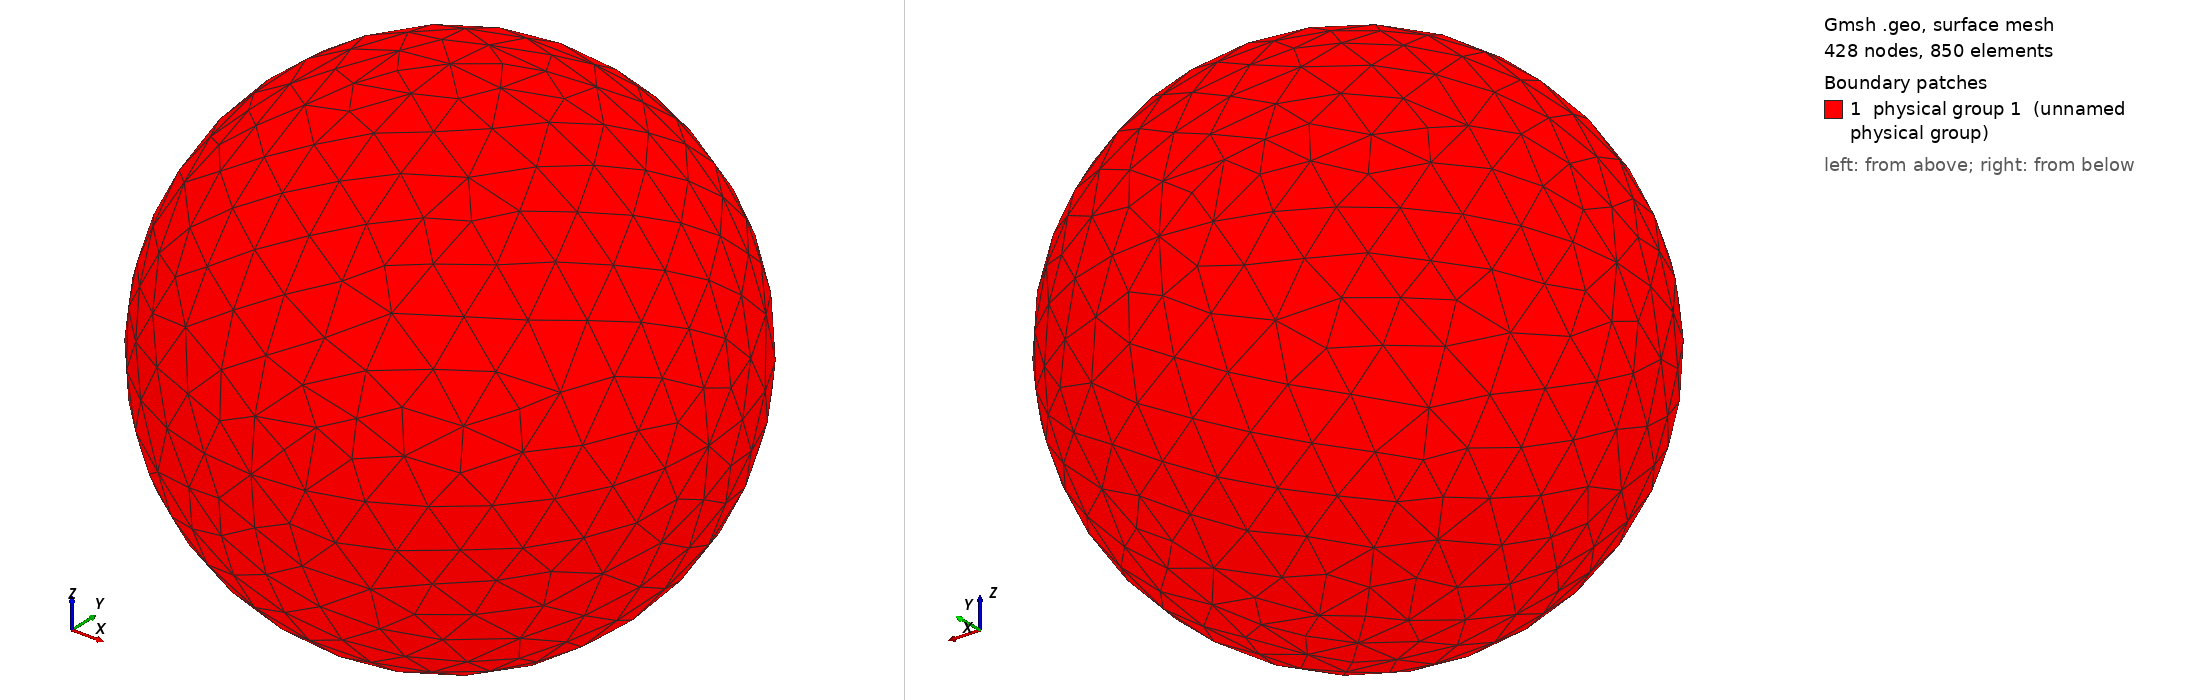

Gmsh geometry script, surface-meshed: 428 nodes, 850 surface elements. Boundary patches (legend numbers): 1 physical group 1 (unnamed physical group). Left view from above one corner, right view from below the opposite corner. Legend entries are the model's physical surfaces. The drawing asked Gmsh for element sizes between 1% and 20% of the model's largest extent; the script's own settings can give other sizes.

=== sphere_unstructured.geo (drawn) ===
// Ricardo Costa, July, 2022
// parameters
N=1.0;
lc=0.2/(1.5^(N-1));
cx=0.0;
cy=0.0;
cz=0.0;
r=1.0;
// points
Point(1)={cx,cy,0.0,lc};
Point(2)={cx-r,cy,cz,lc};
Point(3)={cx,cy+r,cz,lc};
Point(4)={cx+r,cy,cz,lc};
Point(5)={cx,cy-r,cz,lc};
Point(6)={cx,cy,cz+r,lc};
Point(7)={cx,cy,cz-r,lc};
// lines
Circle(1)={2,1,3};
Circle(2)={3,1,4};
Circle(3)={4,1,5};
Circle(4)={2,1,5};
Circle(5)={5,1,6};
Circle(6)={3,1,6};
Circle(7)={3,1,7};
Circle(8)={5,1,7};
Circle(9)={2,1,6};
Circle(10)={4,1,6};
Circle(11)={4,1,7};
Circle(12)={2,1,7};
// line loops
Line Loop(1)={1,7,-12};
Line Loop(2)={12,-8,-4};
Line Loop(3)={4,5,-9};
Line Loop(4)={9,-6,-1};
Line Loop(5)={2,11,-7};
Line Loop(6)={-11,3,8};
Line Loop(7)={-3,10,-5};
Line Loop(8)={-10,-2,6};
// surfaces
Surface(1)={1};
Surface(2)={2};
Surface(3)={3};
Surface(4)={4};
Surface(5)={5};
Surface(6)={6};
Surface(7)={7};
Surface(8)={8};
// surface loops
Surface Loop(1)={1,2,3,4,5,6,7,8};
// volumes
Volume(1)={1};
// physicals
Physical Point(1)={2:7};
Physical Line(1)={1:12};
Physical Surface(1)={1:8};
Physical Volume(100)={1};
// mesh options
Mesh.Algorithm=5;
Mesh.Algorithm3D=1;
Mesh.OptimizeNetgen=1;
Mesh.Format=1;
Mesh.MshFileVersion=2.0;
// end of file
